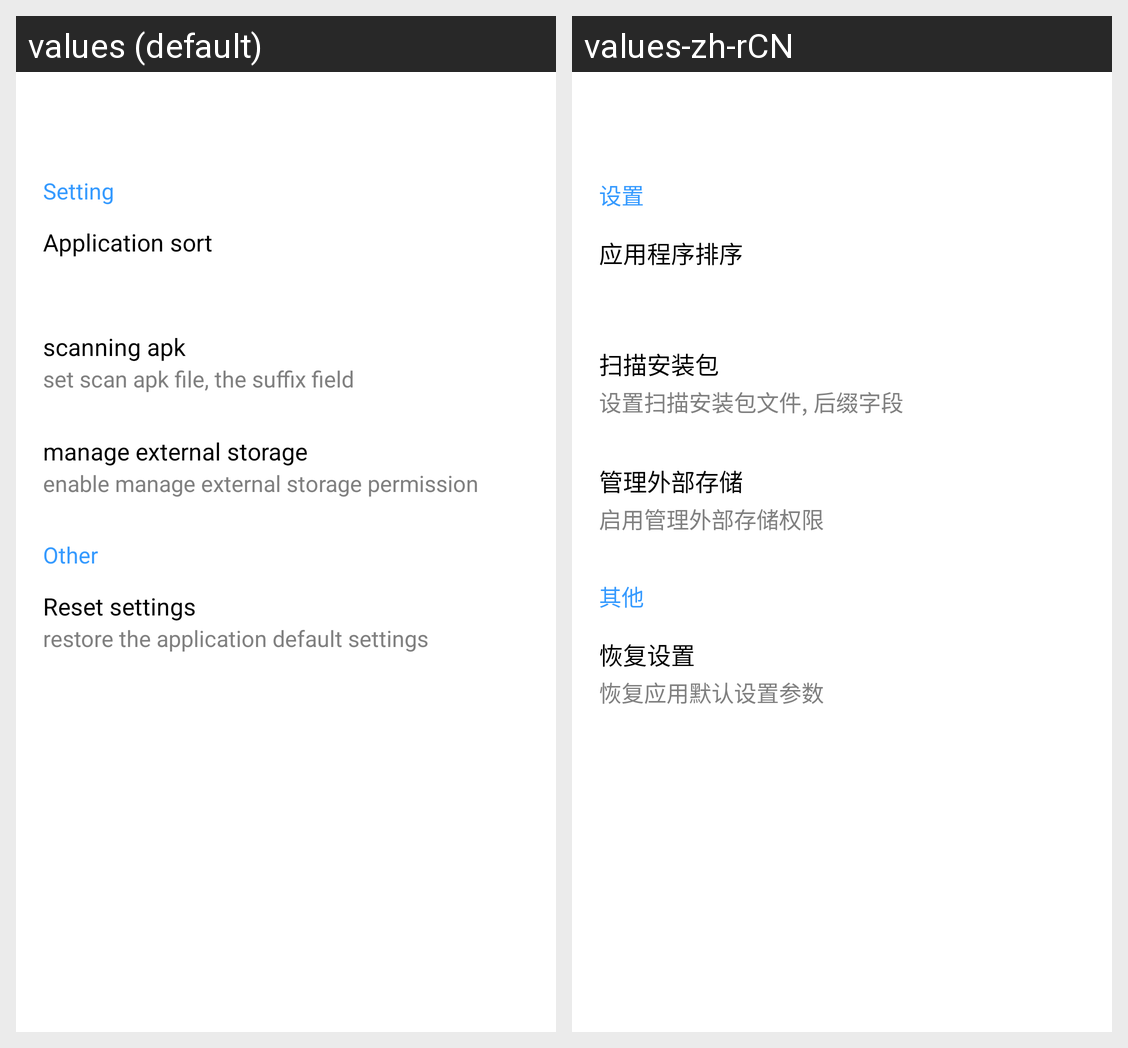

For this localized Android screen grid, give each drawn string resource with its value in every locale shown.
Android screen res/layout/fragment_setting.xml rendered under 2 locales, left to right: values (default), values-zh-rCN. Device: Nexus 5 (rendered at 1080×1920; each locale shown at half size, 540×960, under a caption strip naming it); theme AppTheme.
Strings drawn on this screen, with the default value and each locale's value (text and hints the layout hard-codes, and strings that could not be matched under every locale, appear in the picture but are not listed):

str_setting
  values: Setting
  values-zh-rCN: 设置

str_application_sort
  values: Application sort
  values-zh-rCN: 应用程序排序

str_scan_apk
  values: scanning apk
  values-zh-rCN: 扫描安装包

str_scan_apk_tips
  values: set scan apk file, the suffix field
  values-zh-rCN: 设置扫描安装包文件, 后缀字段

str_manage_storage
  values: manage external storage
  values-zh-rCN: 管理外部存储

str_manage_storage_enable
  values: enable manage external storage permission
  values-zh-rCN: 启用管理外部存储权限

str_other
  values: Other
  values-zh-rCN: 其他

str_reset_dfsetting
  values: Reset settings
  values-zh-rCN: 恢复设置

str_reset_dfsetting_tips
  values: restore the application default settings
  values-zh-rCN: 恢复应用默认设置参数
